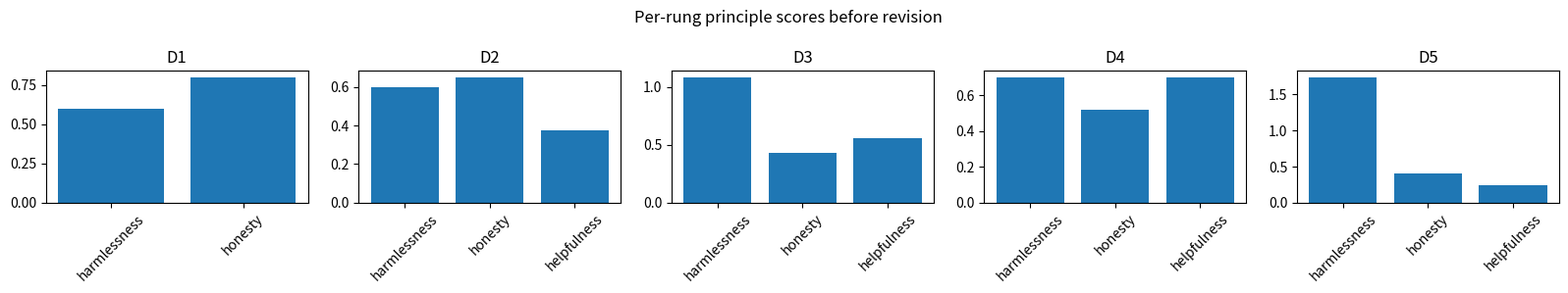
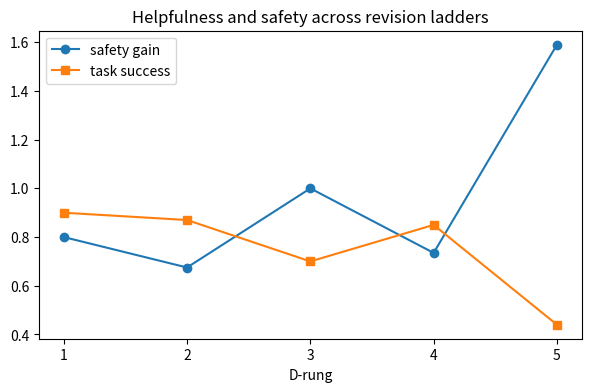

The matplotlib source for these figures, in order:

import math
import random

import matplotlib.pyplot as plt
import numpy as np
import pandas as pd

SEED = 91419
rng = np.random.default_rng(SEED)
random.seed(SEED)


def sigmoid(x):
    return 1.0 / (1.0 + math.exp(-float(x)))


def softmax(values):
    arr = np.asarray(values, dtype=float)
    shifted = arr - np.max(arr)
    weights = np.exp(shifted)
    return weights / weights.sum()


def normalize_rows(matrix):
    arr = np.asarray(matrix, dtype=float)
    return arr / arr.sum(axis=1, keepdims=True)


def kl_divergence(policy, reference):
    policy = np.asarray(policy, dtype=float)
    reference = np.asarray(reference, dtype=float)
    safe_policy = np.clip(policy, 1e-9, 1.0)
    safe_reference = np.clip(reference, 1e-9, 1.0)
    return float(np.sum(safe_policy * (np.log(safe_policy) - np.log(safe_reference))))


def make_f8_ladder(topic):
    if topic == "rlhf":
        return build_rlhf_ladder()
    if topic == "dpo":
        return build_dpo_ladder()
    if topic == "constitutional":
        return build_constitutional_ladder()
    if topic == "icl":
        return build_icl_ladder()
    if topic == "prompting":
        return build_prompting_ladder()
    if topic == "reasoning":
        return build_reasoning_ladder()
    raise ValueError(topic)


def build_rlhf_ladder():
    action_names = ["concise_helpful", "verbose_loophole", "refusal"]
    return [
        {
            "name": "D1 one prompt/action",
            "actions": action_names,
            "reference": np.array([[0.62, 0.25, 0.13]]),
            "policy": np.array([[0.55, 0.32, 0.13]]),
            "reward_model": np.array([[2.0, 1.0, 0.2]]),
            "human_reward": np.array([[2.0, 1.0, 0.2]]),
            "advantages": np.array([[0.5, -0.2, -0.4]]),
            "ratios": np.array([[1.2, 0.8, 1.0]]),
            "beta": 0.10,
        },
        {
            "name": "D2 few-shot preference-policy set",
            "actions": action_names,
            "reference": normalize_rows([[0.55, 0.30, 0.15], [0.50, 0.25, 0.25]]),
            "policy": normalize_rows([[0.62, 0.28, 0.10], [0.58, 0.30, 0.12]]),
            "reward_model": np.array([[2.1, 1.4, 0.2], [1.8, 1.2, 0.5]]),
            "human_reward": np.array([[2.0, 1.0, 0.2], [1.7, 1.0, 0.7]]),
            "advantages": np.array([[0.6, -0.1, -0.5], [0.4, 0.0, -0.3]]),
            "ratios": np.array([[1.2, 0.9, 0.7], [1.1, 1.0, 0.8]]),
            "beta": 0.12,
        },
        {
            "name": "D3 distractor reward loopholes",
            "actions": action_names,
            "reference": normalize_rows([[0.48, 0.37, 0.15], [0.45, 0.35, 0.20], [0.50, 0.30, 0.20]]),
            "policy": normalize_rows([[0.44, 0.48, 0.08], [0.42, 0.45, 0.13], [0.54, 0.34, 0.12]]),
            "reward_model": np.array([[2.0, 2.6, 0.2], [1.9, 2.4, 0.3], [2.1, 1.8, 0.4]]),
            "human_reward": np.array([[2.0, 1.1, 0.2], [1.8, 1.0, 0.4], [2.0, 1.2, 0.6]]),
            "advantages": np.array([[0.4, 0.7, -0.4], [0.3, 0.6, -0.3], [0.5, 0.2, -0.2]]),
            "ratios": np.array([[1.0, 1.4, 0.7], [0.9, 1.3, 0.8], [1.1, 1.1, 0.8]]),
            "beta": 0.08,
        },
        {
            "name": "D4 real-style instruction/reward set",
            "actions": action_names,
            "reference": normalize_rows([[0.50, 0.30, 0.20], [0.45, 0.25, 0.30], [0.40, 0.35, 0.25], [0.55, 0.25, 0.20]]),
            "policy": normalize_rows([[0.63, 0.27, 0.10], [0.58, 0.27, 0.15], [0.55, 0.33, 0.12], [0.66, 0.23, 0.11]]),
            "reward_model": np.array([[2.2, 1.4, 0.5], [2.0, 1.3, 0.8], [1.9, 1.7, 0.4], [2.3, 1.2, 0.3]]),
            "human_reward": np.array([[2.1, 1.1, 0.5], [1.9, 1.0, 0.9], [1.8, 1.1, 0.5], [2.2, 1.0, 0.4]]),
            "advantages": np.array([[0.7, 0.0, -0.4], [0.5, -0.1, -0.2], [0.4, 0.1, -0.4], [0.8, -0.2, -0.5]]),
            "ratios": np.array([[1.2, 0.9, 0.7], [1.2, 1.0, 0.8], [1.1, 1.1, 0.8], [1.2, 0.8, 0.7]]),
            "beta": 0.12,
        },
        {
            "name": "D5 longer context with KL drift",
            "actions": action_names,
            "reference": normalize_rows([[0.52, 0.28, 0.20], [0.49, 0.31, 0.20], [0.46, 0.34, 0.20], [0.50, 0.27, 0.23], [0.47, 0.32, 0.21], [0.51, 0.29, 0.20]]),
            "policy": normalize_rows([[0.40, 0.55, 0.05], [0.42, 0.50, 0.08], [0.44, 0.47, 0.09], [0.61, 0.30, 0.09], [0.46, 0.45, 0.09], [0.63, 0.28, 0.09]]),
            "reward_model": np.array([[2.1, 3.0, 0.4], [2.0, 2.8, 0.4], [1.9, 2.7, 0.3], [2.2, 1.5, 0.5], [2.0, 2.5, 0.4], [2.3, 1.4, 0.3]]),
            "human_reward": np.array([[2.0, 1.0, 0.5], [1.9, 0.9, 0.5], [1.8, 1.0, 0.4], [2.1, 1.1, 0.5], [1.9, 0.8, 0.5], [2.2, 1.0, 0.4]]),
            "advantages": np.array([[0.5, 1.0, -0.3], [0.4, 0.9, -0.3], [0.3, 0.8, -0.4], [0.7, 0.1, -0.4], [0.4, 0.7, -0.3], [0.8, 0.0, -0.5]]),
            "ratios": np.array([[0.9, 1.6, 0.5], [0.9, 1.5, 0.6], [1.0, 1.4, 0.6], [1.2, 1.0, 0.6], [1.0, 1.4, 0.6], [1.2, 0.9, 0.6]]),
            "beta": 0.04,
        },
    ]


def build_dpo_ladder():
    return [
        {
            "name": "D1 one prompt preference",
            "policy_chosen": np.array([-1.0]),
            "policy_rejected": np.array([-2.0]),
            "reference_chosen": np.array([-1.5]),
            "reference_rejected": np.array([-2.2]),
            "labels": np.array([1]),
            "beta": 2.0,
        },
        {
            "name": "D2 few-shot preference set",
            "policy_chosen": np.array([-0.8, -1.1, -1.0]),
            "policy_rejected": np.array([-1.8, -1.7, -2.0]),
            "reference_chosen": np.array([-1.2, -1.4, -1.5]),
            "reference_rejected": np.array([-1.9, -1.9, -2.2]),
            "labels": np.array([1, 1, 1]),
            "beta": 2.0,
        },
        {
            "name": "D3 label noise and distractors",
            "policy_chosen": np.array([-0.7, -1.8, -0.9, -1.3]),
            "policy_rejected": np.array([-1.6, -1.4, -1.7, -1.2]),
            "reference_chosen": np.array([-1.1, -1.5, -1.4, -1.4]),
            "reference_rejected": np.array([-1.8, -1.8, -2.0, -1.6]),
            "labels": np.array([1, 0, 1, 0]),
            "beta": 2.0,
        },
        {
            "name": "D4 real-style pair corpus",
            "policy_chosen": np.array([-0.7, -0.9, -1.1, -0.8, -1.0]),
            "policy_rejected": np.array([-1.8, -1.5, -1.6, -1.7, -1.9]),
            "reference_chosen": np.array([-1.2, -1.2, -1.4, -1.3, -1.5]),
            "reference_rejected": np.array([-1.9, -1.7, -1.9, -1.8, -2.1]),
            "labels": np.array([1, 1, 1, 1, 1]),
            "beta": 1.5,
        },
        {
            "name": "D5 longer context with saturated beta",
            "policy_chosen": np.array([-0.5, -0.6, -2.2, -0.7, -2.0, -0.9]),
            "policy_rejected": np.array([-2.0, -1.9, -1.1, -1.8, -1.0, -1.6]),
            "reference_chosen": np.array([-1.2, -1.3, -1.8, -1.4, -1.7, -1.5]),
            "reference_rejected": np.array([-2.1, -2.0, -1.7, -2.0, -1.6, -1.9]),
            "labels": np.array([1, 1, 0, 1, 0, 1]),
            "beta": 6.0,
        },
    ]


def build_constitutional_ladder():
    principles = ["harmlessness", "honesty", "helpfulness"]
    return [
        {
            "name": "D1 one prompt/principle",
            "principles": principles[:2],
            "weights": np.array([2.0, 1.0]),
            "violations": np.array([[0.3, 0.8]]),
            "revised": np.array([[0.2, 0.2]]),
            "task_success": np.array([0.90]),
        },
        {
            "name": "D2 few-shot critique set",
            "principles": principles,
            "weights": np.array([2.0, 1.0, 1.5]),
            "violations": np.array([[0.4, 0.5, 0.2], [0.2, 0.8, 0.3]]),
            "revised": np.array([[0.2, 0.2, 0.2], [0.2, 0.3, 0.2]]),
            "task_success": np.array([0.88, 0.86]),
        },
        {
            "name": "D3 conflicting principles and distractors",
            "principles": principles,
            "weights": np.array([2.5, 1.0, 0.8]),
            "violations": np.array([[0.6, 0.3, 0.7], [0.5, 0.6, 0.6], [0.2, 0.4, 0.8]]),
            "revised": np.array([[0.2, 0.2, 0.5], [0.2, 0.3, 0.5], [0.1, 0.2, 0.6]]),
            "task_success": np.array([0.70, 0.72, 0.68]),
        },
        {
            "name": "D4 real-style policy examples",
            "principles": principles,
            "weights": np.array([2.0, 1.3, 1.4]),
            "violations": np.array([[0.5, 0.2, 0.3], [0.2, 0.7, 0.4], [0.4, 0.5, 0.5], [0.3, 0.2, 0.8]]),
            "revised": np.array([[0.2, 0.2, 0.3], [0.2, 0.2, 0.3], [0.2, 0.2, 0.4], [0.2, 0.2, 0.5]]),
            "task_success": np.array([0.86, 0.88, 0.84, 0.82]),
        },
        {
            "name": "D5 longer context with vague scores",
            "principles": principles,
            "weights": np.array([3.0, 1.0, 0.3]),
            "violations": np.array([[0.7, 0.3, 0.8], [0.6, 0.4, 0.9], [0.5, 0.5, 0.8], [0.4, 0.6, 0.9], [0.7, 0.2, 0.7]]),
            "revised": np.array([[0.1, 0.2, 0.7], [0.1, 0.3, 0.8], [0.1, 0.3, 0.7], [0.1, 0.4, 0.8], [0.1, 0.2, 0.6]]),
            "task_success": np.array([0.46, 0.42, 0.48, 0.40, 0.44]),
        },
    ]


def build_icl_ladder():
    return [
        {
            "name": "D1 one prompt",
            "scores": np.array([[2.0, 1.0, 0.0]]),
            "labels": np.array([[1.0, 0.0, 1.0]]),
            "targets": np.array([1]),
            "token_budget": 8,
            "demo_tokens": 6,
            "recency_bonus": 0.5,
        },
        {
            "name": "D2 few-shot set",
            "scores": np.array([[2.2, 1.0, 0.1], [0.4, 1.8, 0.2], [1.7, 0.8, 0.5]]),
            "labels": np.array([[1.0, 0.0, 1.0], [0.0, 1.0, 0.0], [1.0, 0.0, 0.0]]),
            "targets": np.array([1, 1, 1]),
            "token_budget": 16,
            "demo_tokens": 8,
            "recency_bonus": 0.4,
        },
        {
            "name": "D3 distractors and order flips",
            "scores": np.array([[2.0, 1.9, 0.1, 0.0], [0.2, 1.6, 1.5, 0.1], [1.4, 0.3, 1.3, 0.2], [0.1, 0.2, 1.7, 1.6]]),
            "labels": np.array([[1.0, 0.0, 0.0, 1.0], [0.0, 1.0, 0.0, 0.0], [1.0, 0.0, 0.0, 1.0], [0.0, 1.0, 0.0, 0.0]]),
            "targets": np.array([1, 1, 1, 1]),
            "token_budget": 24,
            "demo_tokens": 16,
            "recency_bonus": 0.6,
        },
        {
            "name": "D4 real text-label examples",
            "scores": np.array([[2.3, 1.2, 0.6, 0.1], [0.5, 2.1, 1.0, 0.2], [1.9, 0.8, 0.7, 0.4], [0.4, 1.7, 1.4, 0.3], [2.1, 0.7, 0.8, 0.2]]),
            "labels": np.array([[1.0, 0.0, 1.0, 0.0], [0.0, 1.0, 1.0, 0.0], [1.0, 0.0, 0.0, 0.0], [0.0, 1.0, 0.0, 0.0], [1.0, 0.0, 1.0, 0.0]]),
            "targets": np.array([1, 1, 1, 1, 1]),
            "token_budget": 40,
            "demo_tokens": 24,
            "recency_bonus": 0.3,
        },
        {
            "name": "D5 longer context with diluted attention",
            "scores": np.array([[2.0, 1.9, 1.8, 1.7, 0.2, 0.1], [0.3, 1.8, 1.7, 1.6, 0.2, 0.1], [1.7, 1.6, 1.5, 1.4, 0.3, 0.2], [0.2, 1.7, 1.6, 1.5, 0.3, 0.2], [1.8, 1.7, 1.6, 1.5, 0.3, 0.2], [0.2, 1.6, 1.5, 1.4, 0.3, 0.2]]),
            "labels": np.array([[1.0, 0.0, 0.0, 0.0, 1.0, 1.0], [0.0, 1.0, 0.0, 0.0, 1.0, 0.0], [1.0, 0.0, 0.0, 0.0, 1.0, 0.0], [0.0, 1.0, 0.0, 0.0, 1.0, 0.0], [1.0, 0.0, 0.0, 0.0, 1.0, 0.0], [0.0, 1.0, 0.0, 0.0, 1.0, 0.0]]),
            "targets": np.array([1, 1, 1, 1, 1, 1]),
            "token_budget": 64,
            "demo_tokens": 54,
            "recency_bonus": 0.7,
        },
    ]


def build_prompting_ladder():
    return [
        {
            "name": "D1 one prompt",
            "base_logits": np.array([[1.0, 0.0]]),
            "demo_boost": 0.8,
            "targets": np.array([0]),
            "prompt_tokens": 1200,
            "window": 2048,
            "format_penalty": -1.0,
            "cot_success": 0.6,
            "samples": 3,
            "imbalance": 0.0,
        },
        {
            "name": "D2 few-shot set",
            "base_logits": np.array([[0.9, 0.0], [0.2, 0.7], [0.8, 0.1]]),
            "demo_boost": 0.7,
            "targets": np.array([0, 1, 0]),
            "prompt_tokens": 900,
            "window": 2048,
            "format_penalty": -0.5,
            "cot_success": 0.62,
            "samples": 3,
            "imbalance": 0.1,
        },
        {
            "name": "D3 distractors and label imbalance",
            "base_logits": np.array([[0.4, 0.2], [0.1, 0.3], [0.5, 0.3], [0.2, 0.4]]),
            "demo_boost": 0.5,
            "targets": np.array([0, 1, 0, 1]),
            "prompt_tokens": 1500,
            "window": 2048,
            "format_penalty": -1.0,
            "cot_success": 0.55,
            "samples": 5,
            "imbalance": 0.6,
        },
        {
            "name": "D4 real-style QA/instruction corpus",
            "base_logits": np.array([[0.9, 0.1], [0.2, 0.8], [0.7, 0.2], [0.1, 0.7], [0.8, 0.0]]),
            "demo_boost": 0.6,
            "targets": np.array([0, 1, 0, 1, 0]),
            "prompt_tokens": 1300,
            "window": 4096,
            "format_penalty": -0.4,
            "cot_success": 0.66,
            "samples": 5,
            "imbalance": 0.0,
        },
        {
            "name": "D5 longer context with ungrounded chains",
            "base_logits": np.array([[0.5, 0.4], [0.4, 0.5], [0.6, 0.5], [0.3, 0.4], [0.5, 0.5], [0.4, 0.6]]),
            "demo_boost": 0.3,
            "targets": np.array([0, 1, 0, 1, 0, 1]),
            "prompt_tokens": 3800,
            "window": 4096,
            "format_penalty": -1.2,
            "cot_success": 0.52,
            "samples": 7,
            "imbalance": 0.8,
        },
    ]


def build_reasoning_ladder():
    return [
        {
            "name": "D1 one prompt",
            "votes": ["A", "A", "B", "A", "B"],
            "correct": "A",
            "branching": 3,
            "depth": 2,
            "checks": [("path1", "claim_shared"), ("path1", "claim_a"), ("path2", "claim_shared"), ("path2", "claim_b")],
            "prior": 0.55,
            "likelihood_ratio": 3.0,
            "tokens_per_trace": 100,
        },
        {
            "name": "D2 few-shot reasoning set",
            "votes": ["A", "C", "A", "A", "B", "A"],
            "correct": "A",
            "branching": 2,
            "depth": 3,
            "checks": [("p1", "sum"), ("p2", "sum"), ("p3", "unit"), ("p4", "lookup")],
            "prior": 0.60,
            "likelihood_ratio": 2.0,
            "tokens_per_trace": 80,
        },
        {
            "name": "D3 distractor correlated errors",
            "votes": ["B", "B", "A", "B", "A", "B"],
            "correct": "A",
            "branching": 3,
            "depth": 2,
            "checks": [("p1", "bad_hint"), ("p2", "bad_hint"), ("p3", "arithmetic"), ("p4", "bad_hint"), ("p5", "arithmetic")],
            "prior": 0.45,
            "likelihood_ratio": 1.5,
            "tokens_per_trace": 90,
        },
        {
            "name": "D4 real-style arithmetic/tool set",
            "votes": ["A", "A", "A", "C", "A", "B", "A"],
            "correct": "A",
            "branching": 3,
            "depth": 3,
            "checks": [("p1", "calc"), ("p2", "calc"), ("p3", "unit"), ("p4", "calendar"), ("p5", "unit"), ("p6", "lookup")],
            "prior": 0.62,
            "likelihood_ratio": 2.8,
            "tokens_per_trace": 110,
        },
        {
            "name": "D5 longer context with weak scorer",
            "votes": ["B", "B", "B", "A", "A", "B", "C", "B"],
            "correct": "A",
            "branching": 4,
            "depth": 3,
            "checks": [("p1", "misread"), ("p2", "misread"), ("p3", "misread"), ("p4", "calc"), ("p5", "lookup"), ("p6", "misread"), ("p7", "calc"), ("p8", "lookup")],
            "prior": 0.50,
            "likelihood_ratio": 1.2,
            "tokens_per_trace": 140,
        },
    ]


def ladder_frame(ladder):
    rows = []
    for rung in ladder:
        keys = [key for key in rung.keys() if key != "name"]
        size = 0
        for value in rung.values():
            if isinstance(value, np.ndarray):
                size = max(size, int(value.size))
        rows.append({"rung": rung["name"], "size": size, "fields": ", ".join(keys[:5])})
    return pd.DataFrame(rows)



def constitutional_revise(weights, violations, revised, task_success=1.0):
    scores = np.asarray(weights) * np.asarray(violations)
    selected = int(np.argmax(scores))
    before_total = float(np.sum(scores))
    after_total = float(np.sum(np.asarray(weights) * np.asarray(revised)))
    reduction = before_total - after_total
    preference_probability = sigmoid(reduction + task_success - 0.6)
    return {
        "scores": scores,
        "selected": selected,
        "before_total": before_total,
        "after_total": after_total,
        "reduction": reduction,
        "preference_probability": preference_probability,
    }



check = constitutional_revise(np.array([2.0, 1.0]), np.array([0.3, 0.8]), np.array([0.2, 0.2]), task_success=0.8)
score_gap_probability = sigmoid(1.0)
improvements = np.array([0.4, 0.2, 0.1])
assert np.allclose(check["scores"], np.array([0.6, 0.8]))
assert check["selected"] == 1
assert round(check["before_total"], 3) == 1.400
assert round(check["after_total"], 3) == 0.600
assert round(score_gap_probability, 3) == 0.731
assert round(float(improvements.sum()), 3) == 0.700
print(check)



ladder = make_f8_ladder("constitutional")
preview = ladder_frame(ladder)
print(preview.to_string(index=False))
print("sample rung")
print(ladder[0])



def evaluate_constitutional_rung(rung, helpful_weight=1.0):
    weights = rung["weights"]
    before = rung["violations"] @ weights
    after = rung["revised"] @ weights
    reduction = before - after
    helpfulness = rung["task_success"]
    metric = reduction + helpful_weight * helpfulness
    return {
        "violation_reduction": float(np.mean(reduction)),
        "helpfulness": float(np.mean(helpfulness)),
        "combined": float(np.mean(metric)),
        "selected_principle": int(np.argmax(np.mean(rung["violations"] * weights, axis=0))),
    }


results = []
for rung in ladder:
    row = evaluate_constitutional_rung(rung)
    row["rung"] = rung["name"]
    results.append(row)

results_df = pd.DataFrame(results)
print(results_df[["rung", "violation_reduction", "helpfulness", "combined", "selected_principle"]].to_string(index=False))



fig, axes = plt.subplots(1, 5, figsize=(16, 3))
for index, rung in enumerate(ladder):
    mean_scores = np.mean(rung["violations"] * rung["weights"], axis=0)
    axes[index].bar(rung["principles"], mean_scores)
    axes[index].tick_params(axis="x", rotation=45)
    axes[index].set_title(rung["name"].split()[0])
fig.suptitle("Per-rung principle scores before revision")
plt.tight_layout()
plt.show()

fig, ax = plt.subplots(figsize=(7, 4))
ax.plot(range(1, 6), results_df["violation_reduction"], marker="o", label="safety gain")
ax.plot(range(1, 6), results_df["helpfulness"], marker="s", label="task success")
ax.set_xticks(range(1, 6))
ax.set_xlabel("D-rung")
ax.set_title("Helpfulness and safety across revision ladders")
ax.legend()
plt.show()



d5 = ladder[-1]
safety_only = evaluate_constitutional_rung(d5, helpful_weight=0.0)
balanced = evaluate_constitutional_rung(d5, helpful_weight=1.0)
helpfulness_floor = d5["task_success"] >= 0.45
accepted_reductions = (d5["violations"] @ d5["weights"] - d5["revised"] @ d5["weights"])[helpfulness_floor]
print("safety-only combined", round(safety_only["combined"], 3))
print("balanced combined", round(balanced["combined"], 3))
print("mean helpfulness", round(balanced["helpfulness"], 3))
print("accepted revisions", int(helpfulness_floor.sum()))
print("accepted safety gain", round(float(accepted_reductions.mean()), 3))
